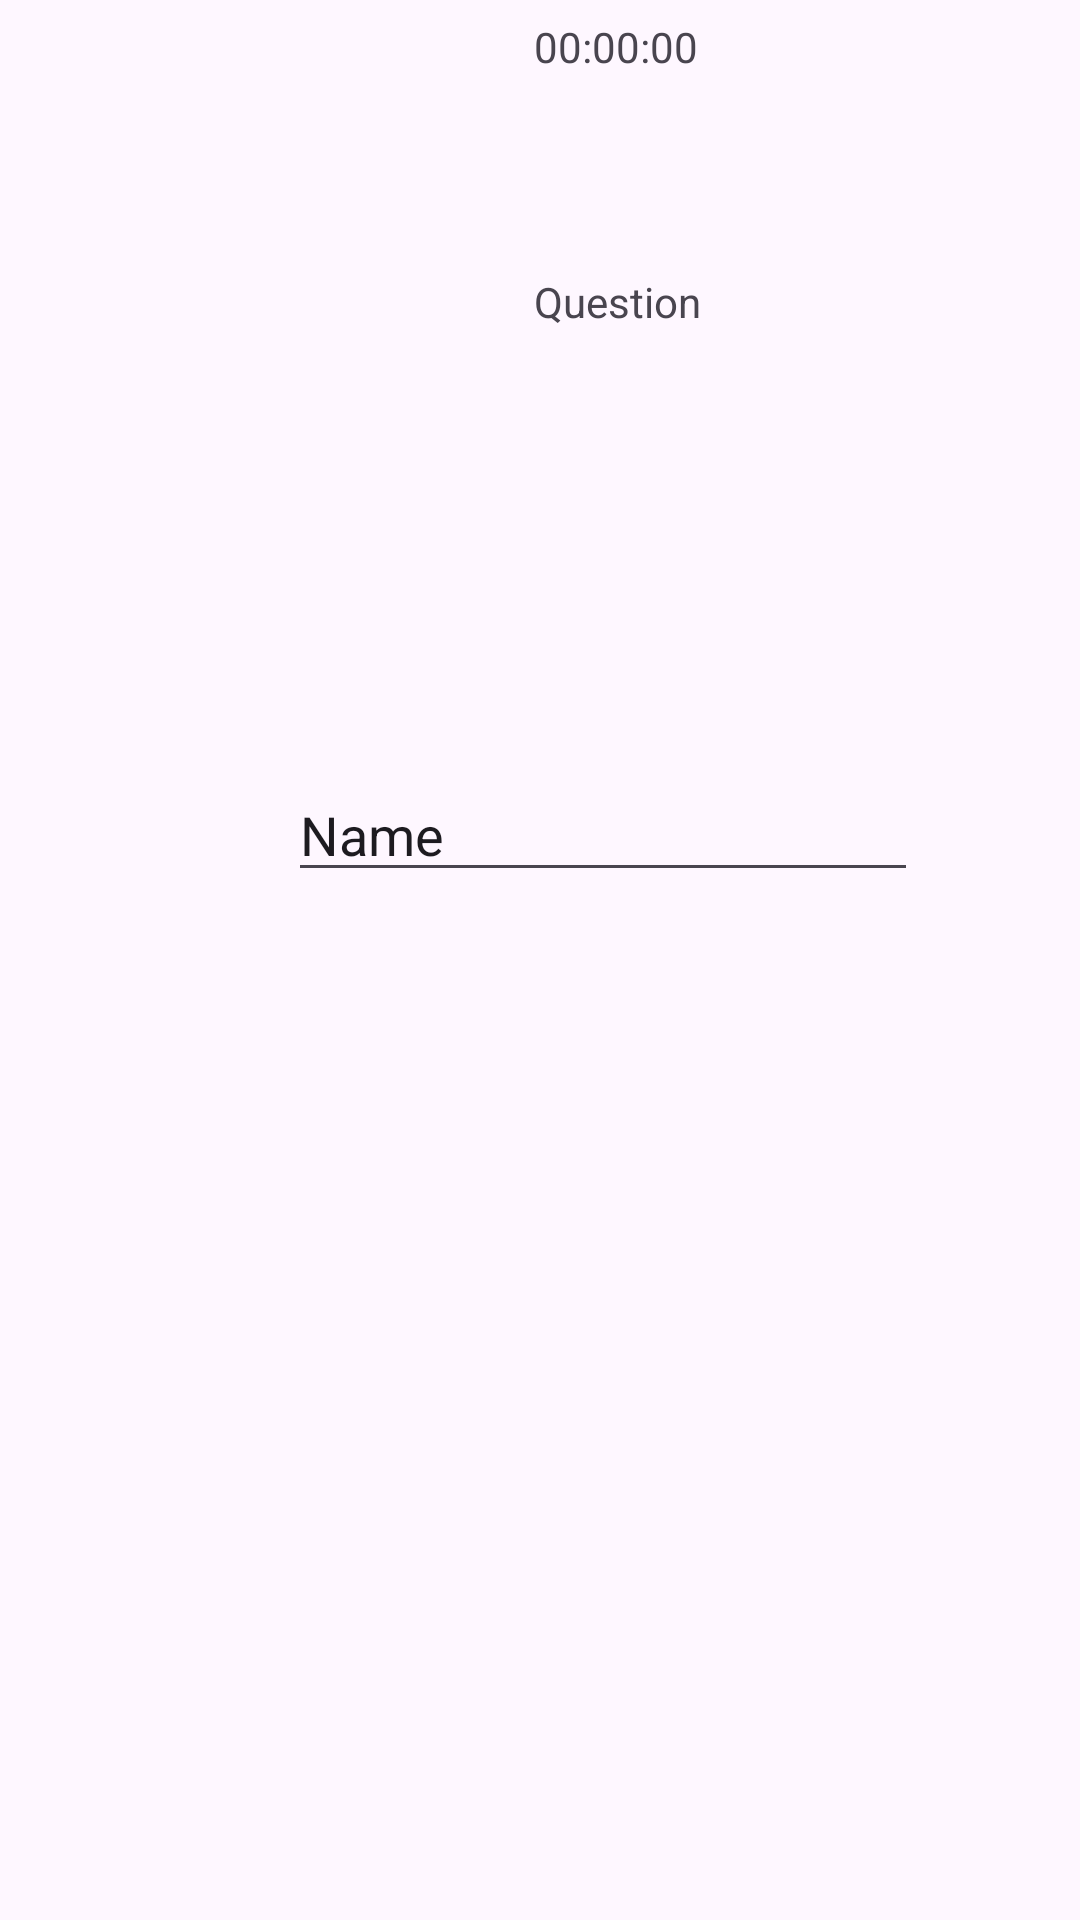

This screen was rendered from an Android layout file. Write that file and the resources it references.
<!-- AndroidManifest.xml: application theme Theme.Quizmaster -->
<!-- res/layout/player_activity_questionfreeanswer.xml -->
<?xml version="1.0" encoding="utf-8"?>
<androidx.constraintlayout.widget.ConstraintLayout xmlns:android="http://schemas.android.com/apk/res/android"
    xmlns:app="http://schemas.android.com/apk/res-auto"
    xmlns:tools="http://schemas.android.com/tools"
    android:layout_width="match_parent"
    android:layout_height="match_parent">

    <TextView
        android:id="@+id/textView20"
        android:layout_width="wrap_content"
        android:layout_height="wrap_content"
        android:layout_marginStart="178dp"
        android:layout_marginTop="6dp"
        android:text="00:00:00"
        app:layout_constraintStart_toStartOf="parent"
        app:layout_constraintTop_toTopOf="parent" />

    <EditText
        android:id="@+id/editTextText4"
        android:layout_width="wrap_content"
        android:layout_height="wrap_content"
        android:layout_marginStart="96dp"
        android:layout_marginTop="146dp"
        android:ems="10"
        android:inputType="text"
        android:text="Name"
        app:layout_constraintStart_toStartOf="parent"
        app:layout_constraintTop_toBottomOf="@+id/textView21" />

    <TextView
        android:id="@+id/textView21"
        android:layout_width="wrap_content"
        android:layout_height="wrap_content"
        android:layout_marginStart="178dp"
        android:layout_marginTop="66dp"
        android:text="Question"
        app:layout_constraintStart_toStartOf="parent"
        app:layout_constraintTop_toBottomOf="@+id/textView20" />

    <Button
        android:id="@+id/button5"
        android:layout_width="wrap_content"
        android:layout_height="wrap_content"
        android:layout_marginStart="160dp"
        android:layout_marginTop="339dp"
        android:text="Commit"
        app:layout_constraintStart_toStartOf="parent"
        app:layout_constraintTop_toBottomOf="@+id/editTextText4" />

</androidx.constraintlayout.widget.ConstraintLayout>
<!-- resources referenced by this layout -->
<resources>
  <style name="Theme.Quizmaster" parent="Base.Theme.Quizmaster" />
  <style name="Base.Theme.Quizmaster" parent="Theme.Material3.DayNight.NoActionBar">
          
          
      </style>
</resources>
